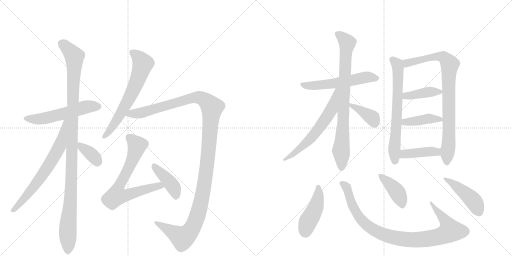
t = 0.00 s
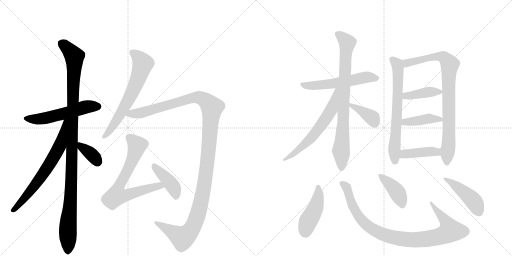
t = 3.19 s
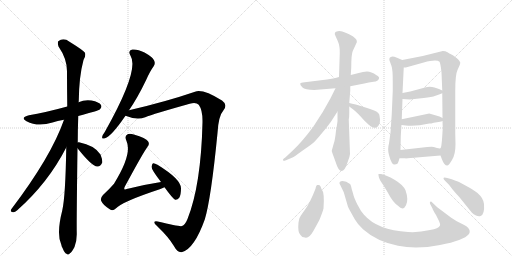
t = 6.37 s
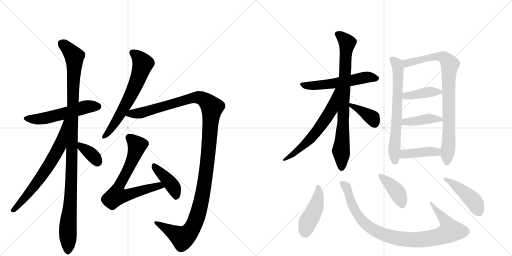
t = 9.55 s
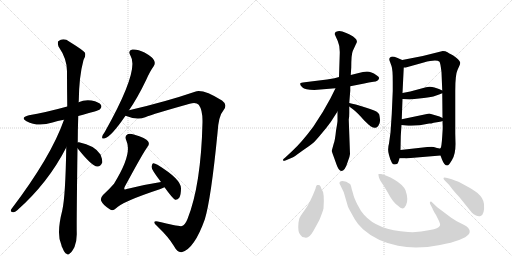
t = 12.74 s
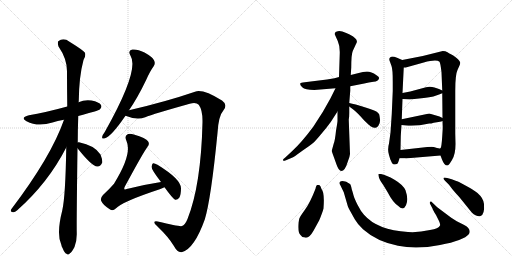
t = 15.92 s

The animated SVG that drew these frames (rendered in a browser with its animation timeline set to each time). Animation: 21 CSS @keyframes rules; one cycle of 15.92 s.

<svg version="1.1" viewBox="0 0 2048 1024" xmlns="http://www.w3.org/2000/svg">
  <g stroke="lightgray" stroke-dasharray="1,1" stroke-width="1" transform="scale(4, 4)">
    <line x1="0" y1="0" x2="256" y2="256"></line>
    <line x1="256" y1="0" x2="0" y2="256"></line>
    <line x1="128" y1="0" x2="128" y2="256"></line>
    <line x1="0" y1="128" x2="256" y2="128"></line>
    <line x1="256" y1="0" x2="512" y2="256"></line>
    <line x1="512" y1="0" x2="256" y2="256"></line>
    <line x1="384" y1="0" x2="384" y2="256"></line>
    <line x1="256" y1="128" x2="512" y2="128"></line>
  </g>
<g transform="scale(1, -1) translate(0, -850)">
   <style type="text/css">
    @keyframes keyframes0 {
      from {
       stroke: black;
       stroke-dashoffset: 548;
       stroke-width: 128;
       }
       64% {
       animation-timing-function: step-end;
       stroke: black;
       stroke-dashoffset: 0;
       stroke-width: 128;
       }
       to {
       stroke: black;
       stroke-width: 1024;
       }
       }
       #make-me-a-hanzi-animation-0 {
         animation: keyframes0 0.695964s both;
         animation-delay: 0.000000s;
         animation-timing-function: linear;
       }
    @keyframes keyframes1 {
      from {
       stroke: black;
       stroke-dashoffset: 1106;
       stroke-width: 128;
       }
       78% {
       animation-timing-function: step-end;
       stroke: black;
       stroke-dashoffset: 0;
       stroke-width: 128;
       }
       to {
       stroke: black;
       stroke-width: 1024;
       }
       }
       #make-me-a-hanzi-animation-1 {
         animation: keyframes1 1.150065s both;
         animation-delay: 0.695964s;
         animation-timing-function: linear;
       }
    @keyframes keyframes2 {
      from {
       stroke: black;
       stroke-dashoffset: 677;
       stroke-width: 128;
       }
       69% {
       animation-timing-function: step-end;
       stroke: black;
       stroke-dashoffset: 0;
       stroke-width: 128;
       }
       to {
       stroke: black;
       stroke-width: 1024;
       }
       }
       #make-me-a-hanzi-animation-2 {
         animation: keyframes2 0.800944s both;
         animation-delay: 1.846029s;
         animation-timing-function: linear;
       }
    @keyframes keyframes3 {
      from {
       stroke: black;
       stroke-dashoffset: 361;
       stroke-width: 128;
       }
       54% {
       animation-timing-function: step-end;
       stroke: black;
       stroke-dashoffset: 0;
       stroke-width: 128;
       }
       to {
       stroke: black;
       stroke-width: 1024;
       }
       }
       #make-me-a-hanzi-animation-3 {
         animation: keyframes3 0.543783s both;
         animation-delay: 2.646973s;
         animation-timing-function: linear;
       }
    @keyframes keyframes4 {
      from {
       stroke: black;
       stroke-dashoffset: 647;
       stroke-width: 128;
       }
       68% {
       animation-timing-function: step-end;
       stroke: black;
       stroke-dashoffset: 0;
       stroke-width: 128;
       }
       to {
       stroke: black;
       stroke-width: 1024;
       }
       }
       #make-me-a-hanzi-animation-4 {
         animation: keyframes4 0.776530s both;
         animation-delay: 3.190755s;
         animation-timing-function: linear;
       }
    @keyframes keyframes5 {
      from {
       stroke: black;
       stroke-dashoffset: 1284;
       stroke-width: 128;
       }
       81% {
       animation-timing-function: step-end;
       stroke: black;
       stroke-dashoffset: 0;
       stroke-width: 128;
       }
       to {
       stroke: black;
       stroke-width: 1024;
       }
       }
       #make-me-a-hanzi-animation-5 {
         animation: keyframes5 1.294922s both;
         animation-delay: 3.967285s;
         animation-timing-function: linear;
       }
    @keyframes keyframes6 {
      from {
       stroke: black;
       stroke-dashoffset: 706;
       stroke-width: 128;
       }
       70% {
       animation-timing-function: step-end;
       stroke: black;
       stroke-dashoffset: 0;
       stroke-width: 128;
       }
       to {
       stroke: black;
       stroke-width: 1024;
       }
       }
       #make-me-a-hanzi-animation-6 {
         animation: keyframes6 0.824544s both;
         animation-delay: 5.262207s;
         animation-timing-function: linear;
       }
    @keyframes keyframes7 {
      from {
       stroke: black;
       stroke-dashoffset: 416;
       stroke-width: 128;
       }
       58% {
       animation-timing-function: step-end;
       stroke: black;
       stroke-dashoffset: 0;
       stroke-width: 128;
       }
       to {
       stroke: black;
       stroke-width: 1024;
       }
       }
       #make-me-a-hanzi-animation-7 {
         animation: keyframes7 0.588542s both;
         animation-delay: 6.086751s;
         animation-timing-function: linear;
       }
    @keyframes keyframes8 {
      from {
       stroke: black;
       stroke-dashoffset: 559;
       stroke-width: 128;
       }
       65% {
       animation-timing-function: step-end;
       stroke: black;
       stroke-dashoffset: 0;
       stroke-width: 128;
       }
       to {
       stroke: black;
       stroke-width: 1024;
       }
       }
       #make-me-a-hanzi-animation-8 {
         animation: keyframes8 0.704915s both;
         animation-delay: 6.675293s;
         animation-timing-function: linear;
       }
    @keyframes keyframes9 {
      from {
       stroke: black;
       stroke-dashoffset: 810;
       stroke-width: 128;
       }
       73% {
       animation-timing-function: step-end;
       stroke: black;
       stroke-dashoffset: 0;
       stroke-width: 128;
       }
       to {
       stroke: black;
       stroke-width: 1024;
       }
       }
       #make-me-a-hanzi-animation-9 {
         animation: keyframes9 0.909180s both;
         animation-delay: 7.380208s;
         animation-timing-function: linear;
       }
    @keyframes keyframes10 {
      from {
       stroke: black;
       stroke-dashoffset: 616;
       stroke-width: 128;
       }
       67% {
       animation-timing-function: step-end;
       stroke: black;
       stroke-dashoffset: 0;
       stroke-width: 128;
       }
       to {
       stroke: black;
       stroke-width: 1024;
       }
       }
       #make-me-a-hanzi-animation-10 {
         animation: keyframes10 0.751302s both;
         animation-delay: 8.289388s;
         animation-timing-function: linear;
       }
    @keyframes keyframes11 {
      from {
       stroke: black;
       stroke-dashoffset: 384;
       stroke-width: 128;
       }
       56% {
       animation-timing-function: step-end;
       stroke: black;
       stroke-dashoffset: 0;
       stroke-width: 128;
       }
       to {
       stroke: black;
       stroke-width: 1024;
       }
       }
       #make-me-a-hanzi-animation-11 {
         animation: keyframes11 0.562500s both;
         animation-delay: 9.040690s;
         animation-timing-function: linear;
       }
    @keyframes keyframes12 {
      from {
       stroke: black;
       stroke-dashoffset: 672;
       stroke-width: 128;
       }
       69% {
       animation-timing-function: step-end;
       stroke: black;
       stroke-dashoffset: 0;
       stroke-width: 128;
       }
       to {
       stroke: black;
       stroke-width: 1024;
       }
       }
       #make-me-a-hanzi-animation-12 {
         animation: keyframes12 0.796875s both;
         animation-delay: 9.603190s;
         animation-timing-function: linear;
       }
    @keyframes keyframes13 {
      from {
       stroke: black;
       stroke-dashoffset: 850;
       stroke-width: 128;
       }
       73% {
       animation-timing-function: step-end;
       stroke: black;
       stroke-dashoffset: 0;
       stroke-width: 128;
       }
       to {
       stroke: black;
       stroke-width: 1024;
       }
       }
       #make-me-a-hanzi-animation-13 {
         animation: keyframes13 0.941732s both;
         animation-delay: 10.400065s;
         animation-timing-function: linear;
       }
    @keyframes keyframes14 {
      from {
       stroke: black;
       stroke-dashoffset: 402;
       stroke-width: 128;
       }
       57% {
       animation-timing-function: step-end;
       stroke: black;
       stroke-dashoffset: 0;
       stroke-width: 128;
       }
       to {
       stroke: black;
       stroke-width: 1024;
       }
       }
       #make-me-a-hanzi-animation-14 {
         animation: keyframes14 0.577148s both;
         animation-delay: 11.341797s;
         animation-timing-function: linear;
       }
    @keyframes keyframes15 {
      from {
       stroke: black;
       stroke-dashoffset: 413;
       stroke-width: 128;
       }
       57% {
       animation-timing-function: step-end;
       stroke: black;
       stroke-dashoffset: 0;
       stroke-width: 128;
       }
       to {
       stroke: black;
       stroke-width: 1024;
       }
       }
       #make-me-a-hanzi-animation-15 {
         animation: keyframes15 0.586100s both;
         animation-delay: 11.918945s;
         animation-timing-function: linear;
       }
    @keyframes keyframes16 {
      from {
       stroke: black;
       stroke-dashoffset: 414;
       stroke-width: 128;
       }
       57% {
       animation-timing-function: step-end;
       stroke: black;
       stroke-dashoffset: 0;
       stroke-width: 128;
       }
       to {
       stroke: black;
       stroke-width: 1024;
       }
       }
       #make-me-a-hanzi-animation-16 {
         animation: keyframes16 0.586914s both;
         animation-delay: 12.505046s;
         animation-timing-function: linear;
       }
    @keyframes keyframes17 {
      from {
       stroke: black;
       stroke-dashoffset: 449;
       stroke-width: 128;
       }
       59% {
       animation-timing-function: step-end;
       stroke: black;
       stroke-dashoffset: 0;
       stroke-width: 128;
       }
       to {
       stroke: black;
       stroke-width: 1024;
       }
       }
       #make-me-a-hanzi-animation-17 {
         animation: keyframes17 0.615397s both;
         animation-delay: 13.091960s;
         animation-timing-function: linear;
       }
    @keyframes keyframes18 {
      from {
       stroke: black;
       stroke-dashoffset: 945;
       stroke-width: 128;
       }
       75% {
       animation-timing-function: step-end;
       stroke: black;
       stroke-dashoffset: 0;
       stroke-width: 128;
       }
       to {
       stroke: black;
       stroke-width: 1024;
       }
       }
       #make-me-a-hanzi-animation-18 {
         animation: keyframes18 1.019043s both;
         animation-delay: 13.707357s;
         animation-timing-function: linear;
       }
    @keyframes keyframes19 {
      from {
       stroke: black;
       stroke-dashoffset: 407;
       stroke-width: 128;
       }
       57% {
       animation-timing-function: step-end;
       stroke: black;
       stroke-dashoffset: 0;
       stroke-width: 128;
       }
       to {
       stroke: black;
       stroke-width: 1024;
       }
       }
       #make-me-a-hanzi-animation-19 {
         animation: keyframes19 0.581217s both;
         animation-delay: 14.726400s;
         animation-timing-function: linear;
       }
    @keyframes keyframes20 {
      from {
       stroke: black;
       stroke-dashoffset: 448;
       stroke-width: 128;
       }
       59% {
       animation-timing-function: step-end;
       stroke: black;
       stroke-dashoffset: 0;
       stroke-width: 128;
       }
       to {
       stroke: black;
       stroke-width: 1024;
       }
       }
       #make-me-a-hanzi-animation-20 {
         animation: keyframes20 0.614583s both;
         animation-delay: 15.307617s;
         animation-timing-function: linear;
       }
</style>
<path d="M 313 386 Q 394 407 400 413 Q 409 422 404 430 Q 397 442 366 448 Q 338 452 314 441 L 269 424 Q 178 399 116 389 Q 79 380 106 365 Q 151 341 210 360 Q 229 367 256 371 L 313 386 Z" fill="lightgray"></path> 
<path d="M 311 280 Q 311 331 313 386 L 314 441 Q 314 442 315 445 Q 316 544 334 610 Q 344 625 340 639 Q 333 649 278 683 Q 254 701 233 685 Q 229 679 234 664 Q 268 615 268 565 Q 268 499 269 424 L 265 260 Q 262 65 249 8 Q 225 -85 245 -128 Q 246 -135 251 -144 Q 258 -162 266 -165 Q 272 -172 280 -163 Q 287 -159 298 -138 Q 308 -113 307 -81 Q 306 -41 310 257 L 311 280 Z" fill="lightgray"></path> 
<path d="M 256 371 Q 205 224 45 13 Q 39 1 52 1 Q 59 0 69 9 Q 192 118 265 260 C 339 402 266 399 256 371 Z" fill="lightgray"></path> 
<path d="M 310 257 Q 367 185 389 184 Q 402 183 409 200 Q 410 212 402 232 Q 378 269 316 281 Q 312 282 311 280 C 295 275 295 275 310 257 Z" fill="lightgray"></path> 
<path d="M 516 409 Q 550 458 585 531 Q 600 565 614 584 Q 623 596 616 609 Q 610 622 578 640 Q 548 655 529 652 Q 510 648 522 627 Q 559 570 419 322 Q 410 310 409 304 Q 406 292 420 297 Q 444 303 502 387 L 516 409 Z" fill="lightgray"></path> 
<path d="M 502 387 Q 548 368 581 381 Q 612 394 759 435 Q 784 442 795 431 Q 811 409 810 361 Q 804 109 750 -26 Q 740 -50 728 -54 Q 721 -58 631 -36 Q 621 -33 618 -37 Q 615 -44 631 -57 Q 673 -97 695 -133 Q 711 -163 729 -158 Q 778 -143 819 -28 Q 844 53 870 318 Q 874 387 894 409 Q 912 431 888 448 Q 810 496 780 483 Q 663 443 516 409 C 487 402 473 396 502 387 Z" fill="lightgray"></path> 
<path d="M 644 122 Q 578 112 507 94 Q 500 91 498 93 Q 495 96 500 105 Q 573 240 590 263 Q 600 273 592 285 Q 585 297 535 312 Q 517 318 509 312 Q 497 305 506 286 Q 530 234 456 115 Q 438 94 412 70 Q 400 57 405 46 Q 412 30 439 13 Q 451 4 463 16 Q 490 44 639 93 Q 649 97 658 101 C 686 113 674 127 644 122 Z" fill="lightgray"></path> 
<path d="M 658 101 Q 691 55 701 51 Q 710 50 717 59 Q 724 71 724 97 Q 724 133 630 191 Q 618 198 612 197 Q 608 194 606 183 Q 606 171 644 122 L 658 101 Z" fill="lightgray"></path> 
<path d="M 1257 490 L 1342 497 L 1401 505 L 1457 516 Q 1475 521 1494 523 Q 1513 524 1516 536 Q 1519 542 1506 549 Q 1485 564 1468 564 Q 1452 563 1435 558 L 1403 550 L 1356 542 L 1338 537 Q 1317 533 1308 532 L 1219 521 Q 1203 520 1201 516 Q 1199 511 1209 501 Q 1220 490 1257 490 Z" fill="lightgray"></path> 
<path d="M 1350 404 L 1350 366 Q 1350 362 1344 327 Q 1340 288 1335 276 L 1327 247 Q 1326 246 1336 220 L 1346 192 Q 1355 166 1365 166 Q 1380 166 1391 203 Q 1399 222 1400 234 L 1395 372 Q 1397 381 1397 398 L 1397 424 L 1397 438 L 1401 487 L 1401 505 L 1403 550 L 1405 580 Q 1405 632 1411 646 L 1424 674 Q 1429 682 1427 687 Q 1427 693 1417 700 Q 1410 707 1385 718 Q 1361 729 1351 725 Q 1333 722 1342 706 L 1351 686 Q 1360 666 1359 636 L 1356 542 L 1350 404 Z" fill="lightgray"></path> 
<path d="M 1342 497 L 1321 455 L 1291 402 L 1253 343 Q 1207 281 1169 246 L 1140 219 Q 1129 212 1133 208 Q 1133 205 1144 209 L 1170 220 Q 1175 222 1208 246 Q 1241 269 1251 277 Q 1261 285 1284 313 Q 1308 341 1323 362 L 1350 404 C 1422 516 1355 524 1342 497 Z" fill="lightgray"></path> 
<path d="M 1397 424 L 1413 412 Q 1428 401 1457 368 Q 1478 348 1482 345 Q 1496 337 1502 339 Q 1508 340 1513 346 Q 1522 361 1520 372 Q 1519 382 1517 392 Q 1515 397 1507 403 Q 1500 408 1459 421 Q 1418 434 1397 438 C 1371 443 1373 442 1397 424 Z" fill="lightgray"></path> 
<path d="M 1609 610 L 1588 619 Q 1576 624 1570 624 Q 1554 622 1558 608 L 1566 586 Q 1571 573 1571 524 L 1571 486 L 1567 394 L 1562 320 L 1556 276 Q 1549 252 1556 230 L 1561 213 L 1568 198 Q 1572 192 1578 192 Q 1585 192 1589 195 Q 1593 198 1598 217 L 1602 250 L 1603 300 Q 1603 307 1606 350 L 1607 373 L 1610 454 L 1610 478 L 1615 580 C 1616 607 1616 607 1609 610 Z" fill="lightgray"></path> 
<path d="M 1762 228 L 1768 212 Q 1777 188 1789 188 Q 1795 188 1808 210 Q 1822 232 1822 274 L 1821 316 L 1821 487 Q 1821 552 1830 570 L 1838 588 Q 1841 595 1841 600 Q 1837 612 1813 628 L 1802 634 Q 1799 635 1790 641 Q 1782 646 1771 646 L 1691 626 L 1609 610 C 1580 604 1585 575 1615 580 L 1623 580 L 1695 600 Q 1746 614 1758 603 Q 1762 597 1766 561 L 1769 488 L 1769 477 L 1770 378 L 1770 366 L 1771 338 L 1769 306 Q 1766 258 1762 257 C 1758 239 1758 239 1762 228 Z" fill="lightgray"></path> 
<path d="M 1639 452 L 1695 458 Q 1727 461 1742 467 Q 1757 473 1769 477 C 1783 482 1783 482 1769 488 L 1756 494 L 1738 500 Q 1720 506 1704 501 L 1641 484 L 1610 478 C 1581 472 1580 456 1610 454 L 1639 452 Z" fill="lightgray"></path> 
<path d="M 1606 350 L 1623 348 Q 1664 344 1717 356 L 1725 356 L 1735 359 L 1754 362 Q 1768 365 1770 366 C 1785 370 1785 370 1770 378 L 1758 384 L 1717 396 L 1607 373 C 1578 367 1576 354 1606 350 Z" fill="lightgray"></path> 
<path d="M 1631 217 L 1762 228 C 1792 231 1792 261 1762 257 Q 1759 255 1748 258 L 1735 262 Q 1730 264 1709 262 L 1602 250 C 1572 247 1568 217 1598 217 L 1621 217 Q 1621 216 1631 217 Z" fill="lightgray"></path> 
<path d="M 1220 -100 Q 1236 -105 1254 -73 L 1277 -31 Q 1290 0 1294 16 Q 1299 80 1286 94 Q 1282 108 1277 110 Q 1273 111 1269 110 Q 1265 110 1262 95 Q 1240 38 1219 10 Q 1198 -19 1197 -25 L 1194 -40 Q 1190 -79 1202 -90 Q 1208 -100 1220 -100 Z" fill="lightgray"></path> 
<path d="M 1375 81 L 1391 26 Q 1394 17 1399 9 L 1419 -27 Q 1431 -48 1452 -67 Q 1507 -116 1592 -133 Q 1666 -149 1760 -130 Q 1855 -112 1876 -86 Q 1883 -73 1873 -62 Q 1870 -57 1855 -49 L 1827 -35 L 1805 -21 L 1749 21 L 1729 40 Q 1724 46 1720 42 Q 1719 39 1720 35 L 1730 16 Q 1731 11 1744 -10 L 1756 -34 Q 1762 -47 1760 -52 Q 1755 -64 1720 -70 Q 1674 -81 1632 -78 Q 1510 -71 1456 -9 Q 1443 5 1430 31 Q 1417 57 1414 69 Q 1411 81 1407 93 Q 1403 113 1400 114 L 1385 123 Q 1361 131 1358 120 Q 1357 115 1361 110 L 1375 81 Z" fill="lightgray"></path> 
<path d="M 1524 154 L 1514 154 Q 1513 153 1515 143 Q 1517 132 1533 110 L 1550 82 Q 1571 41 1592 27 Q 1613 5 1624 29 Q 1635 52 1622 89 Q 1612 111 1578 131 Q 1545 150 1524 154 Z" fill="lightgray"></path> 
<path d="M 1807 133 L 1789 138 Q 1776 142 1774 138 Q 1773 134 1780 127 L 1795 112 Q 1798 109 1805 99 Q 1812 89 1837 62 L 1887 0 Q 1894 -8 1904 -12 Q 1915 -17 1922 -14 Q 1939 -9 1936 34 Q 1934 57 1910 78 Q 1898 88 1871 103 L 1836 122 Q 1829 125 1807 133 Z" fill="lightgray"></path> 
      <clipPath id="make-me-a-hanzi-clip-0">
      <path d="M 313 386 Q 394 407 400 413 Q 409 422 404 430 Q 397 442 366 448 Q 338 452 314 441 L 269 424 Q 178 399 116 389 Q 79 380 106 365 Q 151 341 210 360 Q 229 367 256 371 L 313 386 Z" fill="lightgray"></path>
      </clipPath>
      <path clip-path="url(#make-me-a-hanzi-clip-0)" d="M 108 378 L 131 373 L 181 377 L 347 423 L 393 424 " fill="none" id="make-me-a-hanzi-animation-0" stroke-dasharray="420 840" stroke-linecap="round"></path>

      <clipPath id="make-me-a-hanzi-clip-1">
      <path d="M 311 280 Q 311 331 313 386 L 314 441 Q 314 442 315 445 Q 316 544 334 610 Q 344 625 340 639 Q 333 649 278 683 Q 254 701 233 685 Q 229 679 234 664 Q 268 615 268 565 Q 268 499 269 424 L 265 260 Q 262 65 249 8 Q 225 -85 245 -128 Q 246 -135 251 -144 Q 258 -162 266 -165 Q 272 -172 280 -163 Q 287 -159 298 -138 Q 308 -113 307 -81 Q 306 -41 310 257 L 311 280 Z" fill="lightgray"></path>
      </clipPath>
      <path clip-path="url(#make-me-a-hanzi-clip-1)" d="M 245 678 L 288 637 L 298 613 L 285 104 L 272 -45 L 271 -151 " fill="none" id="make-me-a-hanzi-animation-1" stroke-dasharray="978 1956" stroke-linecap="round"></path>

      <clipPath id="make-me-a-hanzi-clip-2">
      <path d="M 256 371 Q 205 224 45 13 Q 39 1 52 1 Q 59 0 69 9 Q 192 118 265 260 C 339 402 266 399 256 371 Z" fill="lightgray"></path>
      </clipPath>
      <path clip-path="url(#make-me-a-hanzi-clip-2)" d="M 263 367 L 239 265 L 217 224 L 130 96 L 54 10 " fill="none" id="make-me-a-hanzi-animation-2" stroke-dasharray="549 1098" stroke-linecap="round"></path>

      <clipPath id="make-me-a-hanzi-clip-3">
      <path d="M 310 257 Q 367 185 389 184 Q 402 183 409 200 Q 410 212 402 232 Q 378 269 316 281 Q 312 282 311 280 C 295 275 295 275 310 257 Z" fill="lightgray"></path>
      </clipPath>
      <path clip-path="url(#make-me-a-hanzi-clip-3)" d="M 315 274 L 371 228 L 390 202 " fill="none" id="make-me-a-hanzi-animation-3" stroke-dasharray="233 466" stroke-linecap="round"></path>

      <clipPath id="make-me-a-hanzi-clip-4">
      <path d="M 516 409 Q 550 458 585 531 Q 600 565 614 584 Q 623 596 616 609 Q 610 622 578 640 Q 548 655 529 652 Q 510 648 522 627 Q 559 570 419 322 Q 410 310 409 304 Q 406 292 420 297 Q 444 303 502 387 L 516 409 Z" fill="lightgray"></path>
      </clipPath>
      <path clip-path="url(#make-me-a-hanzi-clip-4)" d="M 531 638 L 559 616 L 571 593 L 559 553 L 534 491 L 488 404 L 447 338 L 417 305 " fill="none" id="make-me-a-hanzi-animation-4" stroke-dasharray="519 1038" stroke-linecap="round"></path>

      <clipPath id="make-me-a-hanzi-clip-5">
      <path d="M 502 387 Q 548 368 581 381 Q 612 394 759 435 Q 784 442 795 431 Q 811 409 810 361 Q 804 109 750 -26 Q 740 -50 728 -54 Q 721 -58 631 -36 Q 621 -33 618 -37 Q 615 -44 631 -57 Q 673 -97 695 -133 Q 711 -163 729 -158 Q 778 -143 819 -28 Q 844 53 870 318 Q 874 387 894 409 Q 912 431 888 448 Q 810 496 780 483 Q 663 443 516 409 C 487 402 473 396 502 387 Z" fill="lightgray"></path>
      </clipPath>
      <path clip-path="url(#make-me-a-hanzi-clip-5)" d="M 512 388 L 783 460 L 819 450 L 848 420 L 820 127 L 794 1 L 776 -48 L 758 -79 L 730 -101 L 625 -40 " fill="none" id="make-me-a-hanzi-animation-5" stroke-dasharray="1156 2312" stroke-linecap="round"></path>

      <clipPath id="make-me-a-hanzi-clip-6">
      <path d="M 644 122 Q 578 112 507 94 Q 500 91 498 93 Q 495 96 500 105 Q 573 240 590 263 Q 600 273 592 285 Q 585 297 535 312 Q 517 318 509 312 Q 497 305 506 286 Q 530 234 456 115 Q 438 94 412 70 Q 400 57 405 46 Q 412 30 439 13 Q 451 4 463 16 Q 490 44 639 93 Q 649 97 658 101 C 686 113 674 127 644 122 Z" fill="lightgray"></path>
      </clipPath>
      <path clip-path="url(#make-me-a-hanzi-clip-6)" d="M 519 298 L 549 268 L 510 166 L 479 114 L 467 67 L 497 67 L 610 101 L 651 104 " fill="none" id="make-me-a-hanzi-animation-6" stroke-dasharray="578 1156" stroke-linecap="round"></path>

      <clipPath id="make-me-a-hanzi-clip-7">
      <path d="M 658 101 Q 691 55 701 51 Q 710 50 717 59 Q 724 71 724 97 Q 724 133 630 191 Q 618 198 612 197 Q 608 194 606 183 Q 606 171 644 122 L 658 101 Z" fill="lightgray"></path>
      </clipPath>
      <path clip-path="url(#make-me-a-hanzi-clip-7)" d="M 615 188 L 692 104 L 704 60 " fill="none" id="make-me-a-hanzi-animation-7" stroke-dasharray="288 576" stroke-linecap="round"></path>

      <clipPath id="make-me-a-hanzi-clip-8">
      <path d="M 1257 490 L 1342 497 L 1401 505 L 1457 516 Q 1475 521 1494 523 Q 1513 524 1516 536 Q 1519 542 1506 549 Q 1485 564 1468 564 Q 1452 563 1435 558 L 1403 550 L 1356 542 L 1338 537 Q 1317 533 1308 532 L 1219 521 Q 1203 520 1201 516 Q 1199 511 1209 501 Q 1220 490 1257 490 Z" fill="lightgray"></path>
      </clipPath>
      <path clip-path="url(#make-me-a-hanzi-clip-8)" d="M 1206 514 L 1249 506 L 1404 527 L 1471 542 L 1505 537 " fill="none" id="make-me-a-hanzi-animation-8" stroke-dasharray="431 862" stroke-linecap="round"></path>

      <clipPath id="make-me-a-hanzi-clip-9">
      <path d="M 1350 404 L 1350 366 Q 1350 362 1344 327 Q 1340 288 1335 276 L 1327 247 Q 1326 246 1336 220 L 1346 192 Q 1355 166 1365 166 Q 1380 166 1391 203 Q 1399 222 1400 234 L 1395 372 Q 1397 381 1397 398 L 1397 424 L 1397 438 L 1401 487 L 1401 505 L 1403 550 L 1405 580 Q 1405 632 1411 646 L 1424 674 Q 1429 682 1427 687 Q 1427 693 1417 700 Q 1410 707 1385 718 Q 1361 729 1351 725 Q 1333 722 1342 706 L 1351 686 Q 1360 666 1359 636 L 1356 542 L 1350 404 Z" fill="lightgray"></path>
      </clipPath>
      <path clip-path="url(#make-me-a-hanzi-clip-9)" d="M 1350 714 L 1388 677 L 1364 247 L 1366 177 " fill="none" id="make-me-a-hanzi-animation-9" stroke-dasharray="682 1364" stroke-linecap="round"></path>

      <clipPath id="make-me-a-hanzi-clip-10">
      <path d="M 1342 497 L 1321 455 L 1291 402 L 1253 343 Q 1207 281 1169 246 L 1140 219 Q 1129 212 1133 208 Q 1133 205 1144 209 L 1170 220 Q 1175 222 1208 246 Q 1241 269 1251 277 Q 1261 285 1284 313 Q 1308 341 1323 362 L 1350 404 C 1422 516 1355 524 1342 497 Z" fill="lightgray"></path>
      </clipPath>
      <path clip-path="url(#make-me-a-hanzi-clip-10)" d="M 1349 491 L 1324 410 L 1274 333 L 1208 262 L 1138 212 " fill="none" id="make-me-a-hanzi-animation-10" stroke-dasharray="488 976" stroke-linecap="round"></path>

      <clipPath id="make-me-a-hanzi-clip-11">
      <path d="M 1397 424 L 1413 412 Q 1428 401 1457 368 Q 1478 348 1482 345 Q 1496 337 1502 339 Q 1508 340 1513 346 Q 1522 361 1520 372 Q 1519 382 1517 392 Q 1515 397 1507 403 Q 1500 408 1459 421 Q 1418 434 1397 438 C 1371 443 1373 442 1397 424 Z" fill="lightgray"></path>
      </clipPath>
      <path clip-path="url(#make-me-a-hanzi-clip-11)" d="M 1400 431 L 1489 379 L 1499 356 " fill="none" id="make-me-a-hanzi-animation-11" stroke-dasharray="256 512" stroke-linecap="round"></path>

      <clipPath id="make-me-a-hanzi-clip-12">
      <path d="M 1609 610 L 1588 619 Q 1576 624 1570 624 Q 1554 622 1558 608 L 1566 586 Q 1571 573 1571 524 L 1571 486 L 1567 394 L 1562 320 L 1556 276 Q 1549 252 1556 230 L 1561 213 L 1568 198 Q 1572 192 1578 192 Q 1585 192 1589 195 Q 1593 198 1598 217 L 1602 250 L 1603 300 Q 1603 307 1606 350 L 1607 373 L 1610 454 L 1610 478 L 1615 580 C 1616 607 1616 607 1609 610 Z" fill="lightgray"></path>
      </clipPath>
      <path clip-path="url(#make-me-a-hanzi-clip-12)" d="M 1569 613 L 1588 593 L 1593 545 L 1577 264 L 1580 205 " fill="none" id="make-me-a-hanzi-animation-12" stroke-dasharray="544 1088" stroke-linecap="round"></path>

      <clipPath id="make-me-a-hanzi-clip-13">
      <path d="M 1762 228 L 1768 212 Q 1777 188 1789 188 Q 1795 188 1808 210 Q 1822 232 1822 274 L 1821 316 L 1821 487 Q 1821 552 1830 570 L 1838 588 Q 1841 595 1841 600 Q 1837 612 1813 628 L 1802 634 Q 1799 635 1790 641 Q 1782 646 1771 646 L 1691 626 L 1609 610 C 1580 604 1585 575 1615 580 L 1623 580 L 1695 600 Q 1746 614 1758 603 Q 1762 597 1766 561 L 1769 488 L 1769 477 L 1770 378 L 1770 366 L 1771 338 L 1769 306 Q 1766 258 1762 257 C 1758 239 1758 239 1762 228 Z" fill="lightgray"></path>
      </clipPath>
      <path clip-path="url(#make-me-a-hanzi-clip-13)" d="M 1617 604 L 1628 597 L 1755 624 L 1776 620 L 1798 594 L 1797 339 L 1787 199 " fill="none" id="make-me-a-hanzi-animation-13" stroke-dasharray="722 1444" stroke-linecap="round"></path>

      <clipPath id="make-me-a-hanzi-clip-14">
      <path d="M 1639 452 L 1695 458 Q 1727 461 1742 467 Q 1757 473 1769 477 C 1783 482 1783 482 1769 488 L 1756 494 L 1738 500 Q 1720 506 1704 501 L 1641 484 L 1610 478 C 1581 472 1580 456 1610 454 L 1639 452 Z" fill="lightgray"></path>
      </clipPath>
      <path clip-path="url(#make-me-a-hanzi-clip-14)" d="M 1618 460 L 1624 467 L 1713 482 L 1760 483 " fill="none" id="make-me-a-hanzi-animation-14" stroke-dasharray="274 548" stroke-linecap="round"></path>

      <clipPath id="make-me-a-hanzi-clip-15">
      <path d="M 1606 350 L 1623 348 Q 1664 344 1717 356 L 1725 356 L 1735 359 L 1754 362 Q 1768 365 1770 366 C 1785 370 1785 370 1770 378 L 1758 384 L 1717 396 L 1607 373 C 1578 367 1576 354 1606 350 Z" fill="lightgray"></path>
      </clipPath>
      <path clip-path="url(#make-me-a-hanzi-clip-15)" d="M 1611 356 L 1620 362 L 1714 376 L 1765 372 " fill="none" id="make-me-a-hanzi-animation-15" stroke-dasharray="285 570" stroke-linecap="round"></path>

      <clipPath id="make-me-a-hanzi-clip-16">
      <path d="M 1631 217 L 1762 228 C 1792 231 1792 261 1762 257 Q 1759 255 1748 258 L 1735 262 Q 1730 264 1709 262 L 1602 250 C 1572 247 1568 217 1598 217 L 1621 217 Q 1621 216 1631 217 Z" fill="lightgray"></path>
      </clipPath>
      <path clip-path="url(#make-me-a-hanzi-clip-16)" d="M 1604 222 L 1618 234 L 1746 242 L 1754 250 " fill="none" id="make-me-a-hanzi-animation-16" stroke-dasharray="286 572" stroke-linecap="round"></path>

      <clipPath id="make-me-a-hanzi-clip-17">
      <path d="M 1220 -100 Q 1236 -105 1254 -73 L 1277 -31 Q 1290 0 1294 16 Q 1299 80 1286 94 Q 1282 108 1277 110 Q 1273 111 1269 110 Q 1265 110 1262 95 Q 1240 38 1219 10 Q 1198 -19 1197 -25 L 1194 -40 Q 1190 -79 1202 -90 Q 1208 -100 1220 -100 Z" fill="lightgray"></path>
      </clipPath>
      <path clip-path="url(#make-me-a-hanzi-clip-17)" d="M 1273 102 L 1274 65 L 1266 29 L 1231 -40 L 1219 -80 " fill="none" id="make-me-a-hanzi-animation-17" stroke-dasharray="321 642" stroke-linecap="round"></path>

      <clipPath id="make-me-a-hanzi-clip-18">
      <path d="M 1375 81 L 1391 26 Q 1394 17 1399 9 L 1419 -27 Q 1431 -48 1452 -67 Q 1507 -116 1592 -133 Q 1666 -149 1760 -130 Q 1855 -112 1876 -86 Q 1883 -73 1873 -62 Q 1870 -57 1855 -49 L 1827 -35 L 1805 -21 L 1749 21 L 1729 40 Q 1724 46 1720 42 Q 1719 39 1720 35 L 1730 16 Q 1731 11 1744 -10 L 1756 -34 Q 1762 -47 1760 -52 Q 1755 -64 1720 -70 Q 1674 -81 1632 -78 Q 1510 -71 1456 -9 Q 1443 5 1430 31 Q 1417 57 1414 69 Q 1411 81 1407 93 Q 1403 113 1400 114 L 1385 123 Q 1361 131 1358 120 Q 1357 115 1361 110 L 1375 81 Z" fill="lightgray"></path>
      </clipPath>
      <path clip-path="url(#make-me-a-hanzi-clip-18)" d="M 1367 117 L 1386 101 L 1413 22 L 1432 -12 L 1462 -47 L 1532 -88 L 1590 -104 L 1657 -110 L 1714 -105 L 1764 -94 L 1801 -73 L 1776 -25 L 1724 39 " fill="none" id="make-me-a-hanzi-animation-18" stroke-dasharray="817 1634" stroke-linecap="round"></path>

      <clipPath id="make-me-a-hanzi-clip-19">
      <path d="M 1524 154 L 1514 154 Q 1513 153 1515 143 Q 1517 132 1533 110 L 1550 82 Q 1571 41 1592 27 Q 1613 5 1624 29 Q 1635 52 1622 89 Q 1612 111 1578 131 Q 1545 150 1524 154 Z" fill="lightgray"></path>
      </clipPath>
      <path clip-path="url(#make-me-a-hanzi-clip-19)" d="M 1519 149 L 1587 84 L 1609 32 " fill="none" id="make-me-a-hanzi-animation-19" stroke-dasharray="279 558" stroke-linecap="round"></path>

      <clipPath id="make-me-a-hanzi-clip-20">
      <path d="M 1807 133 L 1789 138 Q 1776 142 1774 138 Q 1773 134 1780 127 L 1795 112 Q 1798 109 1805 99 Q 1812 89 1837 62 L 1887 0 Q 1894 -8 1904 -12 Q 1915 -17 1922 -14 Q 1939 -9 1936 34 Q 1934 57 1910 78 Q 1898 88 1871 103 L 1836 122 Q 1829 125 1807 133 Z" fill="lightgray"></path>
      </clipPath>
      <path clip-path="url(#make-me-a-hanzi-clip-20)" d="M 1782 135 L 1812 117 L 1892 49 L 1916 3 " fill="none" id="make-me-a-hanzi-animation-20" stroke-dasharray="320 640" stroke-linecap="round"></path>

</g>
</svg>
